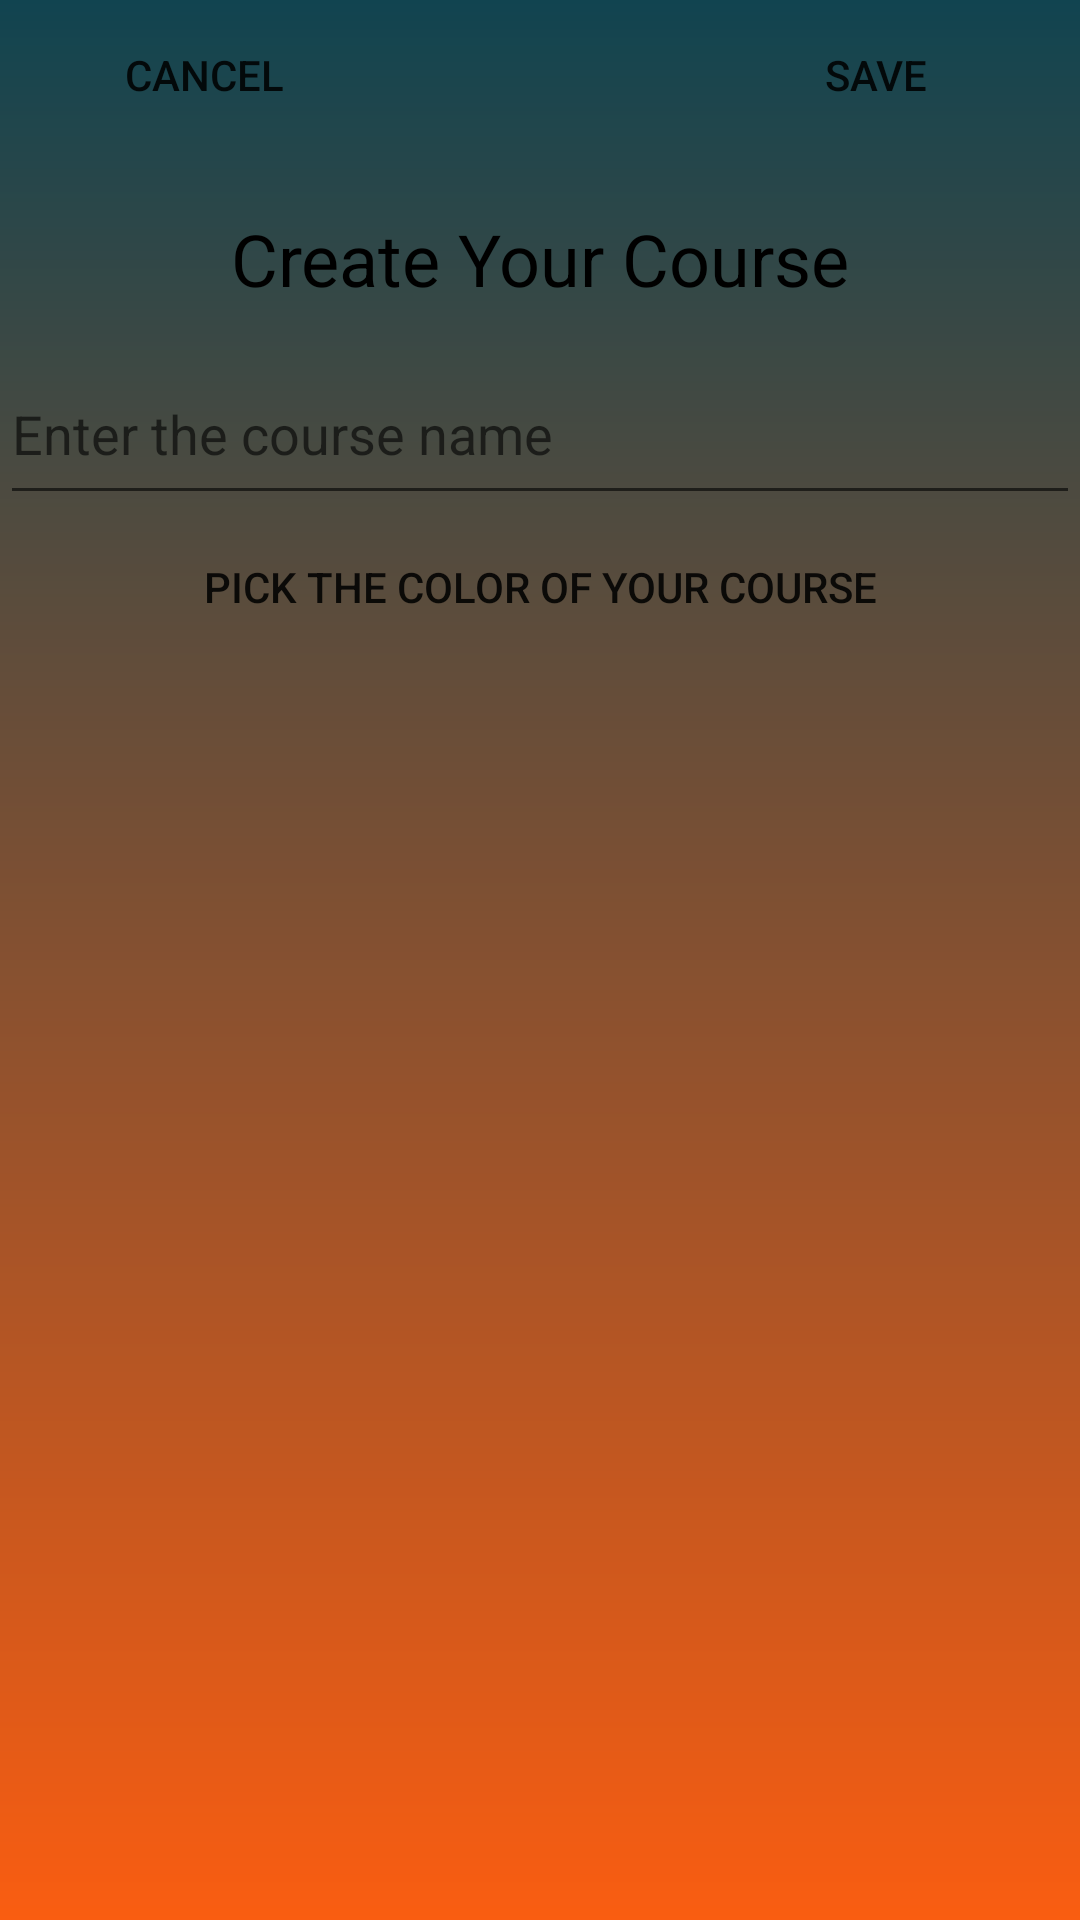

Layout XML and referenced resources for this Android screen:
<!-- AndroidManifest.xml: application theme Theme.OurHomeworkApp -->
<!-- res/layout/coursecreationscreen_layout.xml -->
<?xml version="1.0" encoding="utf-8"?>
<LinearLayout xmlns:android="http://schemas.android.com/apk/res/android"
    android:layout_width="match_parent"
    android:layout_height="match_parent"
    xmlns:app="http://schemas.android.com/apk/res-auto"
    android:background="@drawable/background_light"
    android:orientation="vertical">

<LinearLayout
    android:layout_width="match_parent"
    android:layout_height="70dp"
    android:layout_gravity="center"
    android:orientation="horizontal">

    <Button
        android:id="@+id/coursecancelButton"
        android:layout_width="136dp"
        android:layout_height="50dp"

        android:text="Cancel"
        android:textAlignment="center"
        style="?android:attr/borderlessButtonStyle"/>

    <View
        android:layout_width="0dp"
        android:layout_height="0dp"
        android:layout_weight="1" />

    <Button
        android:id="@+id/coursesaveButton"
        android:layout_width="136dp"
        android:layout_height="wrap_content"

        android:text="Save"
        style="?android:attr/borderlessButtonStyle"/>
</LinearLayout>

<TextView
    android:id="@+id/createCourseText"
    android:layout_width="match_parent"
    android:layout_height="wrap_content"
    android:gravity="center"
    android:paddingBottom="20dp"
    android:text="Create Your Course"
    android:textColor="#000000"
    android:textSize="24sp" />

<EditText
    android:id="@+id/nameOfCourseText"
    android:layout_width="match_parent"
    android:layout_height="wrap_content"
    android:hint="Enter the course name"
    android:paddingBottom="15dp" />

    <com.skydoves.colorpickerview.ColorPickerView
        android:id="@+id/colorPickerView"
        android:layout_width="match_parent"
        android:layout_height="wrap_content"
        android:layout_below="@id/pickYourColorButton"
        android:layout_marginTop="8dp"
        android:layout_marginBottom="16dp"
        android:padding="8dp"
        android:visibility="gone"/>

<Button
    android:id="@+id/pickYourColorButton"
    android:layout_width="match_parent"
    android:layout_height="wrap_content"
    android:background="@color/fui_transparent"
    android:text="Pick the color of your course"
    />



</LinearLayout>
<!-- resources referenced by this layout -->
<resources>
  <!-- drawable background_light (drawable) -->
  <?xml version="1.0" encoding="utf-8"?>
  <shape xmlns:android="http://schemas.android.com/apk/res/android">
      <gradient android:type="linear" android:angle="100"
          android:startColor="#114450" android:endColor="#FA5D11"/>
  </shape>
  <style name="Theme.OurHomeworkApp" parent="android:Theme.Material.Light.NoActionBar" />
</resources>
